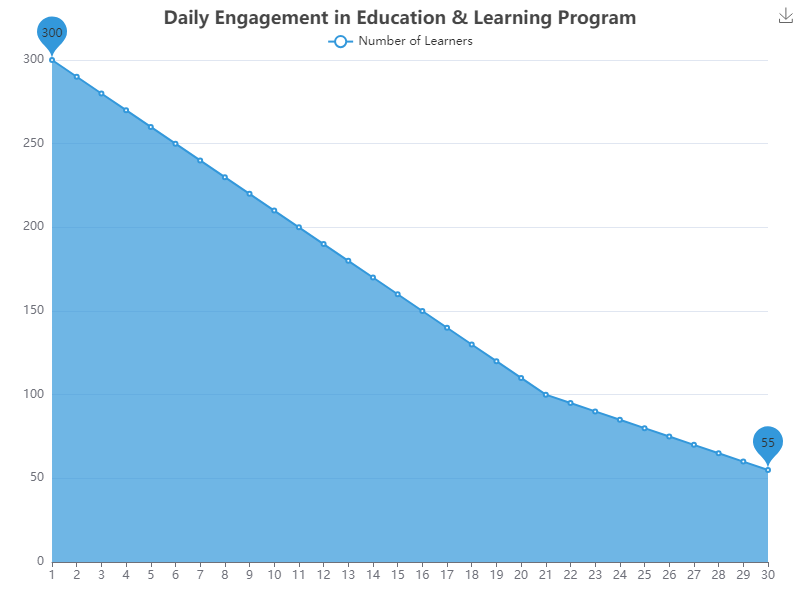

Source data for this figure (header and first rows):
Day, Number of Learners
1, 300
2, 290
3, 280
4, 270
5, 260
6, 250
7, 240
8, 230
9, 220
10, 210
11, 200
12, 190
13, 180
14, 170
15, 160
16, 150
17, 140
18, 130
19, 120
20, 110
21, 100
22, 95
23, 90
24, 85
25, 80
26, 75
27, 70
28, 65
29, 60
30, 55
